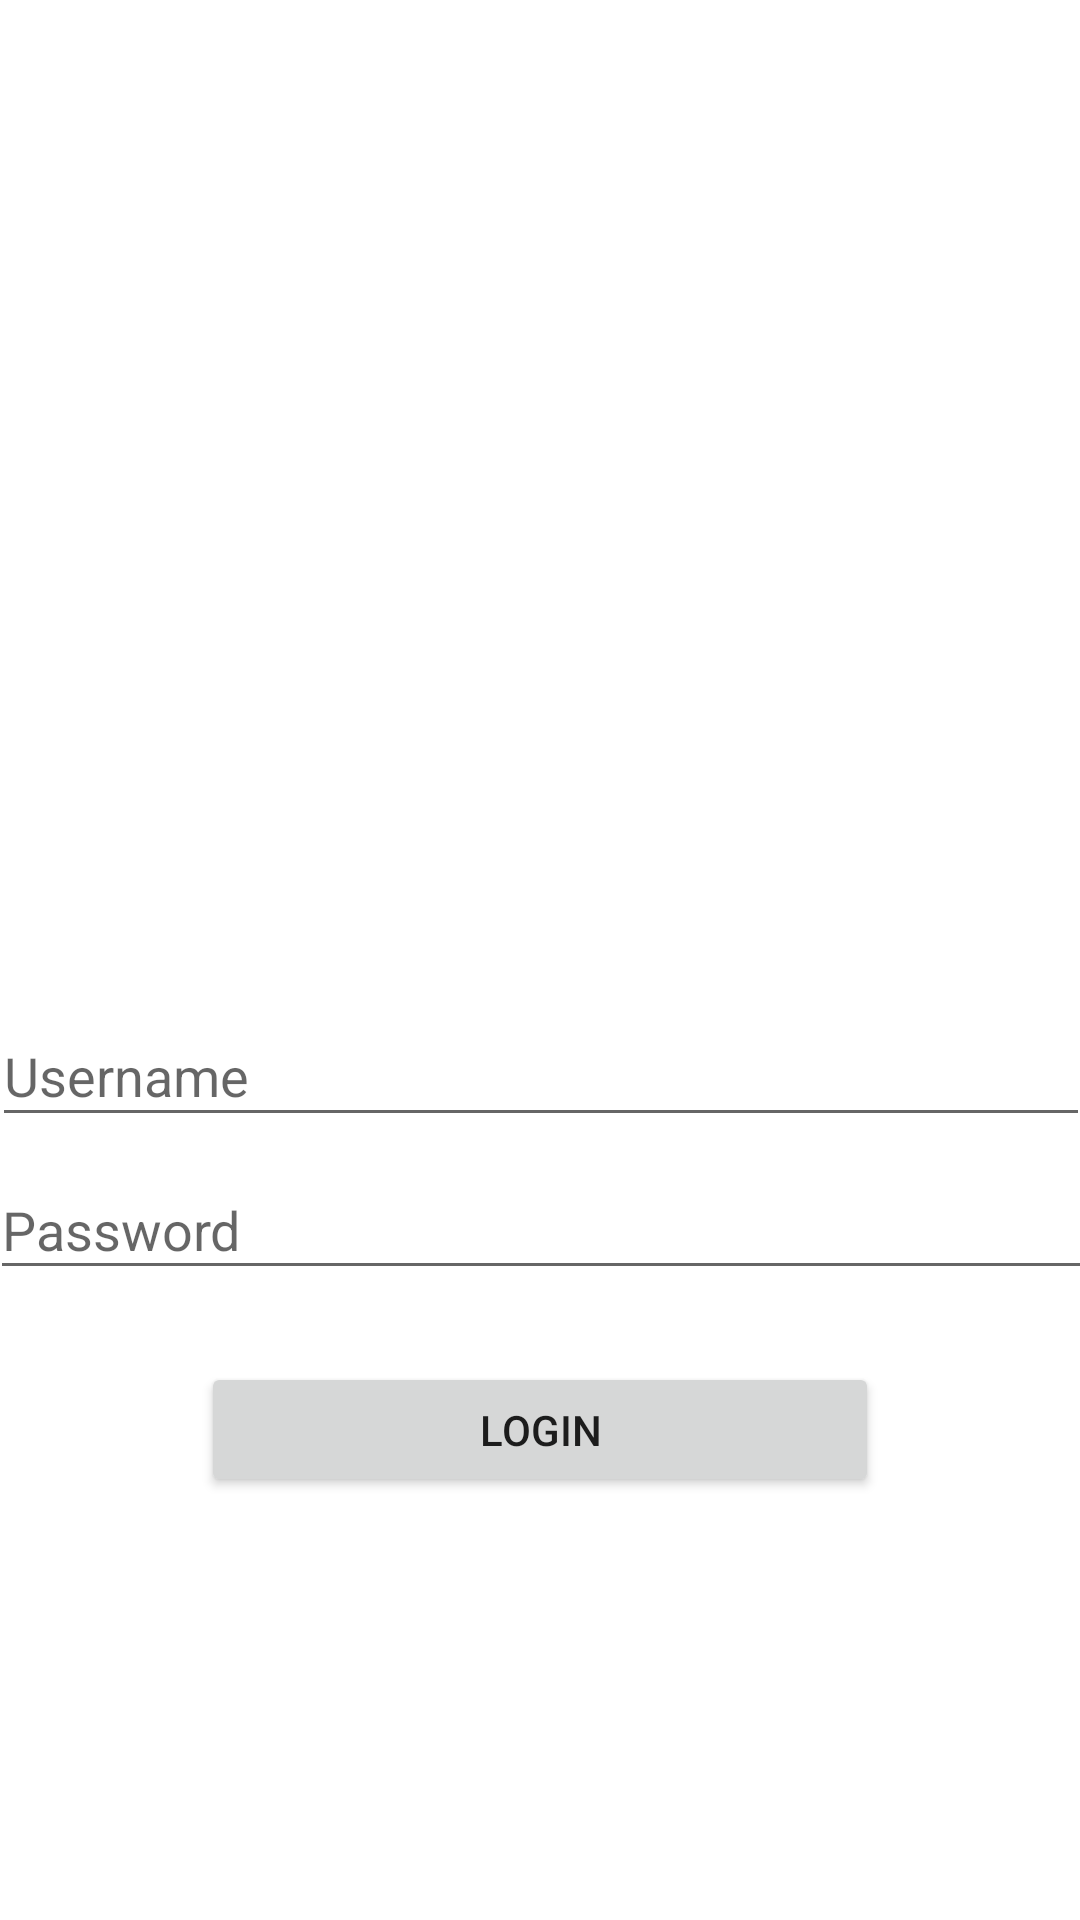

Write the Android layout XML for this screen, with the resource values it uses.
<!-- AndroidManifest.xml: application theme Theme.Adv160420002UTS -->
<!-- res/layout/fragment_login.xml -->
<?xml version="1.0" encoding="utf-8"?>
<FrameLayout xmlns:android="http://schemas.android.com/apk/res/android"
    xmlns:app="http://schemas.android.com/apk/res-auto"
    xmlns:tools="http://schemas.android.com/tools"
    android:layout_width="match_parent"
    android:layout_height="match_parent"
    tools:context=".view.LoginFragment">

    <androidx.constraintlayout.widget.ConstraintLayout
        android:layout_width="match_parent"
        android:layout_height="match_parent">

        <ImageView
            android:id="@+id/imageViewLogin"
            android:layout_width="217dp"
            android:layout_height="239dp"
            android:layout_marginTop="48dp"
            android:src="@drawable/medical_logo_sign_stock_vector_medical_logo_vector_117790920"
            app:layout_constraintEnd_toEndOf="parent"
            app:layout_constraintStart_toStartOf="parent"
            app:layout_constraintTop_toTopOf="parent" />

        <EditText
            android:id="@+id/txtUsername"
            android:layout_width="366dp"
            android:layout_height="44dp"
            android:layout_marginTop="48dp"
            android:ems="10"
            android:hint="Username"
            android:inputType="textPersonName"
            app:layout_constraintEnd_toEndOf="parent"
            app:layout_constraintStart_toStartOf="parent"
            app:layout_constraintTop_toBottomOf="@+id/imageViewLogin" />

        <EditText
            android:id="@+id/txtPassword"
            android:layout_width="368dp"
            android:layout_height="43dp"
            android:layout_marginTop="8dp"
            android:ems="10"
            android:hint="Password"
            android:inputType="textPersonName|textPassword"
            app:layout_constraintEnd_toEndOf="parent"
            app:layout_constraintHorizontal_bias="0.488"
            app:layout_constraintStart_toStartOf="parent"
            app:layout_constraintTop_toBottomOf="@+id/txtUsername" />

        <Button
            android:id="@+id/btnLogin"
            android:layout_width="226dp"
            android:layout_height="45dp"
            android:layout_marginTop="24dp"
            android:text="Login"
            app:layout_constraintEnd_toEndOf="parent"
            app:layout_constraintStart_toStartOf="parent"
            app:layout_constraintTop_toBottomOf="@+id/txtPassword" />
    </androidx.constraintlayout.widget.ConstraintLayout>
</FrameLayout>
<!-- resources referenced by this layout -->
<resources>
  <style name="Theme.Adv160420002UTS" parent="Theme.MaterialComponents.DayNight.DarkActionBar">
          
          <item name="colorPrimary">@color/purple_500</item>
          <item name="colorPrimaryVariant">@color/purple_700</item>
          <item name="colorOnPrimary">@color/white</item>
          
          <item name="colorSecondary">@color/teal_200</item>
          <item name="colorSecondaryVariant">@color/teal_700</item>
          <item name="colorOnSecondary">@color/black</item>
          
          <item name="android:statusBarColor">?attr/colorPrimaryVariant</item>
          
      </style>
  <!-- not gathered from this repository: default colours our renderer supplied (Android Studio template values) -->
  <color name="purple_500">#FF6200EE</color>
  <color name="purple_700">#FF3700B3</color>
  <color name="teal_200">#FF03DAC5</color>
  <color name="teal_700">#FF018786</color>
  <color name="black">#FF000000</color>
  <color name="white">#FFFFFFFF</color>
</resources>
